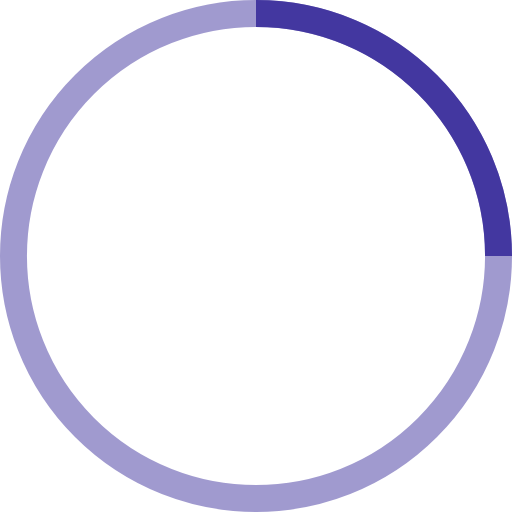
t = 0.00 s
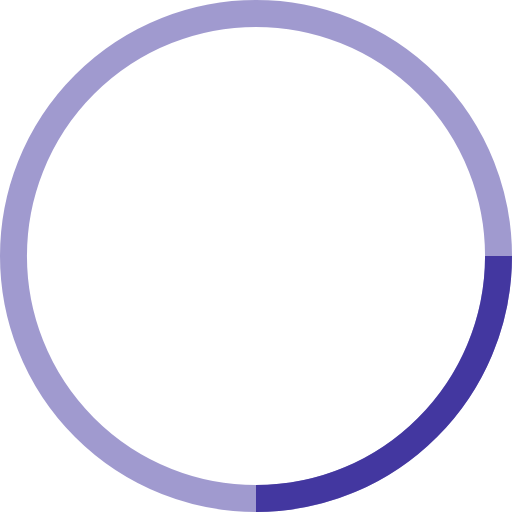
t = 0.25 s
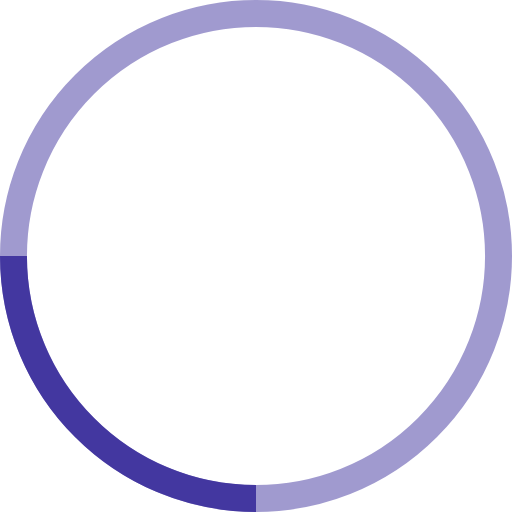
t = 0.50 s
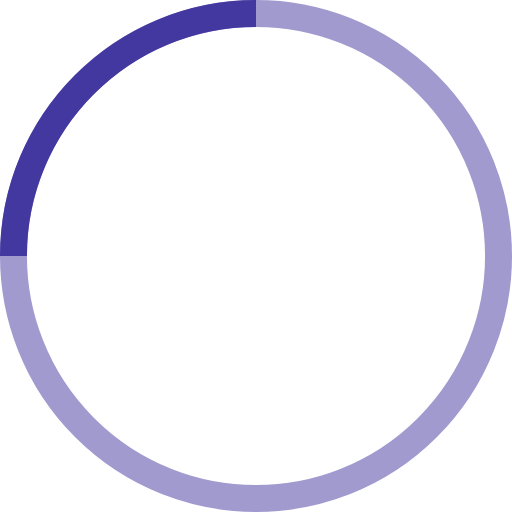
t = 0.75 s

The animated SVG that drew these frames (rendered in a browser with its animation timeline set to each time). Animation: 1 SMIL element (animateTransform=1); one cycle of 1.00 s, repeats indefinitely.

<!-- By Sam Herbert (@sherb), for everyone. More @ http://goo.gl/7AJzbL -->
<svg width="38" height="38" viewBox="0 0 38 38" xmlns="http://www.w3.org/2000/svg" stroke="#4337a0">
    <g fill="none" fill-rule="evenodd">
        <g transform="translate(1 1)" stroke-width="2">
            <circle stroke-opacity=".5" cx="18" cy="18" r="18"/>
            <path d="M36 18c0-9.94-8.06-18-18-18">
                <animateTransform
                    attributeName="transform"
                    type="rotate"
                    from="0 18 18"
                    to="360 18 18"
                    dur="1s"
                    repeatCount="indefinite"/>
            </path>
        </g>
    </g>
</svg>
